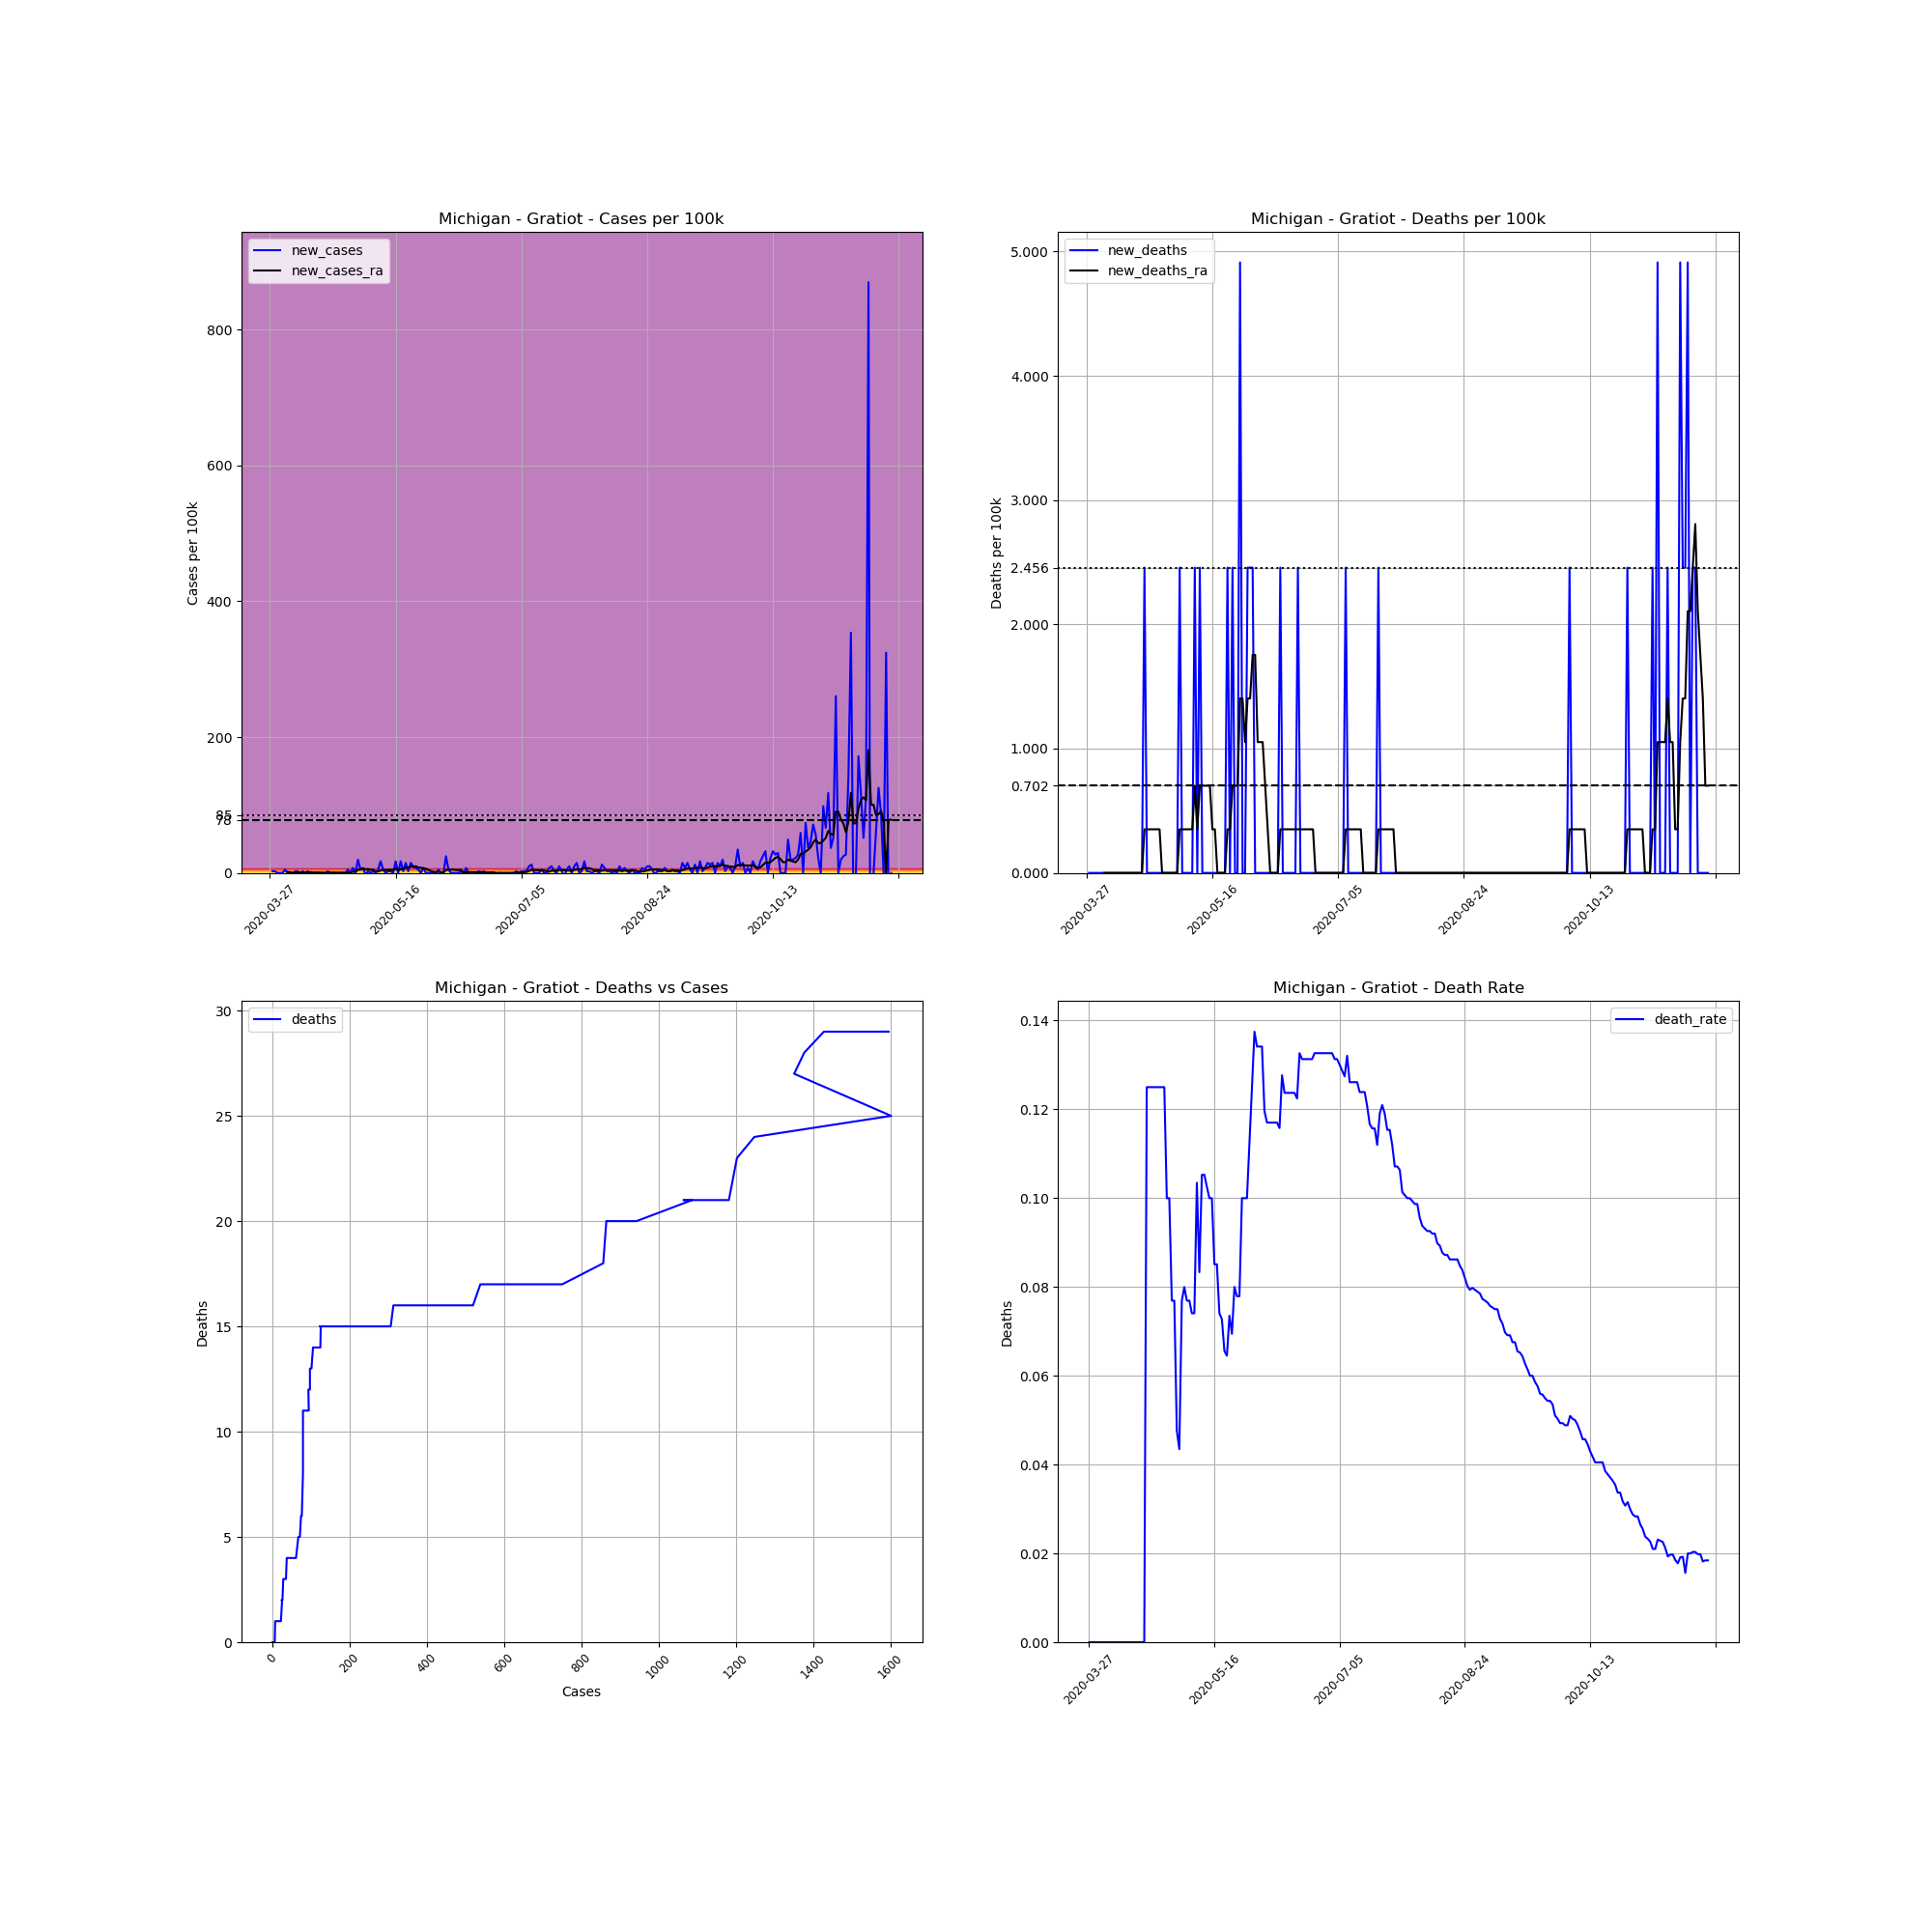

The file beside this chart, header and first rows:
, date, county, state, fips, cases, deaths, COUNTY, STNAME, CTYNAME, POPESTIMATE2019, cases_per_100k, deaths_per_100k, death_rate, new_cases, new_deaths, new_cases_ra, new_deaths_ra
431660, 2020-03-27, Gratiot, Michigan, 26057, 1, 0.0, 57, Michigan, Gratiot, 40711, 2.456, 0.0, 0.0, , , , 
431661, 2020-03-28, Gratiot, Michigan, 26057, 2, 0.0, 57, Michigan, Gratiot, 40711, 4.913, 0.0, 0.0, 2.456, 0.0, , 
431662, 2020-03-29, Gratiot, Michigan, 26057, 3, 0.0, 57, Michigan, Gratiot, 40711, 7.369, 0.0, 0.0, 2.456, 0.0, , 
431663, 2020-03-30, Gratiot, Michigan, 26057, 3, 0.0, 57, Michigan, Gratiot, 40711, 7.369, 0.0, 0.0, 0.0, 0.0, , 
431664, 2020-03-31, Gratiot, Michigan, 26057, 3, 0.0, 57, Michigan, Gratiot, 40711, 7.369, 0.0, 0.0, 0.0, 0.0, , 
431665, 2020-04-01, Gratiot, Michigan, 26057, 3, 0.0, 57, Michigan, Gratiot, 40711, 7.369, 0.0, 0.0, 0.0, 0.0, , 
431666, 2020-04-02, Gratiot, Michigan, 26057, 5, 0.0, 57, Michigan, Gratiot, 40711, 12.28, 0.0, 0.0, 4.913, 0.0, , 
431667, 2020-04-03, Gratiot, Michigan, 26057, 5, 0.0, 57, Michigan, Gratiot, 40711, 12.28, 0.0, 0.0, 0.0, 0.0, 1.404, 0.0
431668, 2020-04-04, Gratiot, Michigan, 26057, 5, 0.0, 57, Michigan, Gratiot, 40711, 12.28, 0.0, 0.0, 0.0, 0.0, 1.053, 0.0
431669, 2020-04-05, Gratiot, Michigan, 26057, 4, 0.0, 57, Michigan, Gratiot, 40711, 9.825, 0.0, 0.0, -2.456, 0.0, 0.3509, 0.0
431670, 2020-04-06, Gratiot, Michigan, 26057, 5, 0.0, 57, Michigan, Gratiot, 40711, 12.28, 0.0, 0.0, 2.456, 0.0, 0.7018, 0.0
431671, 2020-04-07, Gratiot, Michigan, 26057, 6, 0.0, 57, Michigan, Gratiot, 40711, 14.74, 0.0, 0.0, 2.456, 0.0, 1.053, 0.0
431672, 2020-04-08, Gratiot, Michigan, 26057, 5, 0.0, 57, Michigan, Gratiot, 40711, 12.28, 0.0, 0.0, -2.456, 0.0, 0.7018, 0.0
431673, 2020-04-09, Gratiot, Michigan, 26057, 6, 0.0, 57, Michigan, Gratiot, 40711, 14.74, 0.0, 0.0, 2.456, 0.0, 0.3509, 0.0
431674, 2020-04-10, Gratiot, Michigan, 26057, 6, 0.0, 57, Michigan, Gratiot, 40711, 14.74, 0.0, 0.0, 0.0, 0.0, 0.3509, 0.0
431675, 2020-04-11, Gratiot, Michigan, 26057, 7, 0.0, 57, Michigan, Gratiot, 40711, 17.19, 0.0, 0.0, 2.456, 0.0, 0.7018, 0.0
431676, 2020-04-12, Gratiot, Michigan, 26057, 7, 0.0, 57, Michigan, Gratiot, 40711, 17.19, 0.0, 0.0, 0.0, 0.0, 1.053, 0.0
431677, 2020-04-13, Gratiot, Michigan, 26057, 7, 0.0, 57, Michigan, Gratiot, 40711, 17.19, 0.0, 0.0, 0.0, 0.0, 0.7018, 0.0
431678, 2020-04-14, Gratiot, Michigan, 26057, 7, 0.0, 57, Michigan, Gratiot, 40711, 17.19, 0.0, 0.0, 0.0, 0.0, 0.3509, 0.0
431679, 2020-04-15, Gratiot, Michigan, 26057, 7, 0.0, 57, Michigan, Gratiot, 40711, 17.19, 0.0, 0.0, 0.0, 0.0, 0.7018, 0.0
431680, 2020-04-16, Gratiot, Michigan, 26057, 7, 0.0, 57, Michigan, Gratiot, 40711, 17.19, 0.0, 0.0, 0.0, 0.0, 0.3509, 0.0
431681, 2020-04-17, Gratiot, Michigan, 26057, 7, 0.0, 57, Michigan, Gratiot, 40711, 17.19, 0.0, 0.0, 0.0, 0.0, 0.3509, 0.0
431682, 2020-04-18, Gratiot, Michigan, 26057, 7, 0.0, 57, Michigan, Gratiot, 40711, 17.19, 0.0, 0.0, 0.0, 0.0, 0.0, 0.0
431683, 2020-04-19, Gratiot, Michigan, 26057, 8, 1.0, 57, Michigan, Gratiot, 40711, 19.65, 2.456, 0.125, 2.456, 2.456, 0.3509, 0.3509
431684, 2020-04-20, Gratiot, Michigan, 26057, 8, 1.0, 57, Michigan, Gratiot, 40711, 19.65, 2.456, 0.125, 0.0, 0.0, 0.3509, 0.3509
431685, 2020-04-21, Gratiot, Michigan, 26057, 8, 1.0, 57, Michigan, Gratiot, 40711, 19.65, 2.456, 0.125, 0.0, 0.0, 0.3509, 0.3509
431686, 2020-04-22, Gratiot, Michigan, 26057, 8, 1.0, 57, Michigan, Gratiot, 40711, 19.65, 2.456, 0.125, 0.0, 0.0, 0.3509, 0.3509
431687, 2020-04-23, Gratiot, Michigan, 26057, 8, 1.0, 57, Michigan, Gratiot, 40711, 19.65, 2.456, 0.125, 0.0, 0.0, 0.3509, 0.3509
431688, 2020-04-24, Gratiot, Michigan, 26057, 8, 1.0, 57, Michigan, Gratiot, 40711, 19.65, 2.456, 0.125, 0.0, 0.0, 0.3509, 0.3509
431689, 2020-04-25, Gratiot, Michigan, 26057, 8, 1.0, 57, Michigan, Gratiot, 40711, 19.65, 2.456, 0.125, 0.0, 0.0, 0.3509, 0.3509
431690, 2020-04-26, Gratiot, Michigan, 26057, 8, 1.0, 57, Michigan, Gratiot, 40711, 19.65, 2.456, 0.125, 0.0, 0.0, 0.0, 0.0
431691, 2020-04-27, Gratiot, Michigan, 26057, 10, 1.0, 57, Michigan, Gratiot, 40711, 24.56, 2.456, 0.1, 4.913, 0.0, 0.7018, 0.0
431692, 2020-04-28, Gratiot, Michigan, 26057, 10, 1.0, 57, Michigan, Gratiot, 40711, 24.56, 2.456, 0.1, 0.0, 0.0, 0.7018, 0.0
431693, 2020-04-29, Gratiot, Michigan, 26057, 13, 1.0, 57, Michigan, Gratiot, 40711, 31.93, 2.456, 0.07692, 7.369, 0.0, 1.755, 0.0
431694, 2020-04-30, Gratiot, Michigan, 26057, 13, 1.0, 57, Michigan, Gratiot, 40711, 31.93, 2.456, 0.07692, 0.0, 0.0, 1.755, 0.0
431695, 2020-05-01, Gratiot, Michigan, 26057, 21, 1.0, 57, Michigan, Gratiot, 40711, 51.58, 2.456, 0.04762, 19.65, 0.0, 4.562, 0.0
431696, 2020-05-02, Gratiot, Michigan, 26057, 23, 1.0, 57, Michigan, Gratiot, 40711, 56.5, 2.456, 0.04348, 4.913, 0.0, 5.264, 0.0
431697, 2020-05-03, Gratiot, Michigan, 26057, 26, 2.0, 57, Michigan, Gratiot, 40711, 63.86, 4.913, 0.07692, 7.369, 2.456, 6.316, 0.3509
431698, 2020-05-04, Gratiot, Michigan, 26057, 25, 2.0, 57, Michigan, Gratiot, 40711, 61.41, 4.913, 0.08, -2.456, 0.0, 5.264, 0.3509
431699, 2020-05-05, Gratiot, Michigan, 26057, 26, 2.0, 57, Michigan, Gratiot, 40711, 63.86, 4.913, 0.07692, 2.456, 0.0, 5.614, 0.3509
431700, 2020-05-06, Gratiot, Michigan, 26057, 26, 2.0, 57, Michigan, Gratiot, 40711, 63.86, 4.913, 0.07692, 0.0, 0.0, 4.562, 0.3509
431701, 2020-05-07, Gratiot, Michigan, 26057, 27, 2.0, 57, Michigan, Gratiot, 40711, 66.32, 4.913, 0.07407, 2.456, 0.0, 4.913, 0.3509
431702, 2020-05-08, Gratiot, Michigan, 26057, 27, 2.0, 57, Michigan, Gratiot, 40711, 66.32, 4.913, 0.07407, 0.0, 0.0, 2.105, 0.3509
431703, 2020-05-09, Gratiot, Michigan, 26057, 29, 3.0, 57, Michigan, Gratiot, 40711, 71.23, 7.369, 0.1034, 4.913, 2.456, 2.105, 0.7018
431704, 2020-05-10, Gratiot, Michigan, 26057, 36, 3.0, 57, Michigan, Gratiot, 40711, 88.43, 7.369, 0.08333, 17.19, 0.0, 3.509, 0.3509
431705, 2020-05-11, Gratiot, Michigan, 26057, 38, 4.0, 57, Michigan, Gratiot, 40711, 93.34, 9.825, 0.1053, 4.913, 2.456, 4.562, 0.7018
431706, 2020-05-12, Gratiot, Michigan, 26057, 38, 4.0, 57, Michigan, Gratiot, 40711, 93.34, 9.825, 0.1053, 0.0, 0.0, 4.211, 0.7018
431707, 2020-05-13, Gratiot, Michigan, 26057, 39, 4.0, 57, Michigan, Gratiot, 40711, 95.8, 9.825, 0.1026, 2.456, 0.0, 4.562, 0.7018
431708, 2020-05-14, Gratiot, Michigan, 26057, 40, 4.0, 57, Michigan, Gratiot, 40711, 98.25, 9.825, 0.1, 2.456, 0.0, 4.562, 0.7018
431709, 2020-05-15, Gratiot, Michigan, 26057, 40, 4.0, 57, Michigan, Gratiot, 40711, 98.25, 9.825, 0.1, 0.0, 0.0, 4.562, 0.7018
431710, 2020-05-16, Gratiot, Michigan, 26057, 47, 4.0, 57, Michigan, Gratiot, 40711, 115.4, 9.825, 0.08511, 17.19, 0.0, 6.316, 0.3509
431711, 2020-05-17, Gratiot, Michigan, 26057, 47, 4.0, 57, Michigan, Gratiot, 40711, 115.4, 9.825, 0.08511, 0.0, 0.0, 3.86, 0.3509
431712, 2020-05-18, Gratiot, Michigan, 26057, 54, 4.0, 57, Michigan, Gratiot, 40711, 132.6, 9.825, 0.07407, 17.19, 0.0, 5.614, 0.0
431713, 2020-05-19, Gratiot, Michigan, 26057, 55, 4.0, 57, Michigan, Gratiot, 40711, 135.1, 9.825, 0.07273, 2.456, 0.0, 5.965, 0.0
431714, 2020-05-20, Gratiot, Michigan, 26057, 61, 4.0, 57, Michigan, Gratiot, 40711, 149.8, 9.825, 0.06557, 14.74, 0.0, 7.72, 0.0
431715, 2020-05-21, Gratiot, Michigan, 26057, 62, 4.0, 57, Michigan, Gratiot, 40711, 152.3, 9.825, 0.06452, 2.456, 0.0, 7.72, 0.0
431716, 2020-05-22, Gratiot, Michigan, 26057, 68, 5.0, 57, Michigan, Gratiot, 40711, 167, 12.28, 0.07353, 14.74, 2.456, 9.825, 0.3509
431717, 2020-05-23, Gratiot, Michigan, 26057, 72, 5.0, 57, Michigan, Gratiot, 40711, 176.9, 12.28, 0.06944, 9.825, 0.0, 8.773, 0.3509
431718, 2020-05-24, Gratiot, Michigan, 26057, 75, 6.0, 57, Michigan, Gratiot, 40711, 184.2, 14.74, 0.08, 7.369, 2.456, 9.825, 0.7018
431719, 2020-05-25, Gratiot, Michigan, 26057, 77, 6.0, 57, Michigan, Gratiot, 40711, 189.1, 14.74, 0.07792, 4.913, 0.0, 8.071, 0.7018
... 188 more rows
